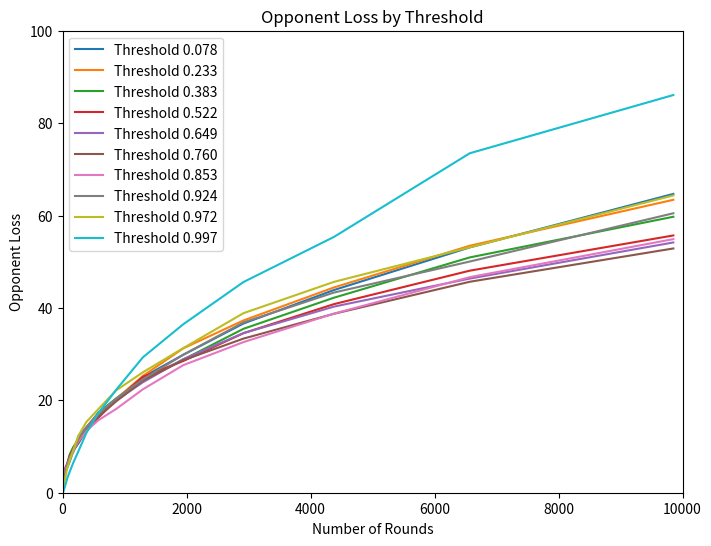

This chart was generated by the following Python code:
data="""repetitions,threshold,opponentloss
10,0.0784590957278,2.32133489572
15,0.0784590957278,2.65957793578
22,0.0784590957278,3.17444439958
33,0.0784590957278,3.58551865529
50,0.0784590957278,4.55697694634
75,0.0784590957278,5.40381376415
113,0.0784590957278,6.64475116106
170,0.0784590957278,8.89701439599
256,0.0784590957278,10.8074509598
384,0.0784590957278,14.0747370808
576,0.0784590957278,17.0130230778
864,0.0784590957278,20.060851596
1297,0.0784590957278,25.0235942284
1946,0.0784590957278,29.8436438143
2919,0.0784590957278,36.6273911775
4378,0.0784590957278,43.8717198963
6568,0.0784590957278,53.1004486703
9852,0.0784590957278,64.6777450657
10,0.233445363856,2.69622731509
15,0.233445363856,3.13579081954
22,0.233445363856,3.59425156052
33,0.233445363856,4.12988277834
50,0.233445363856,5.15113878273
75,0.233445363856,5.83455553062
113,0.233445363856,7.08989962094
170,0.233445363856,8.98169835956
256,0.233445363856,11.4330731431
384,0.233445363856,14.1266952892
576,0.233445363856,17.1366529468
864,0.233445363856,20.2957017379
1297,0.233445363856,25.2881271095
1946,0.233445363856,31.2396801092
2919,0.233445363856,37.295043888
4378,0.233445363856,44.4302130747
6568,0.233445363856,53.4590339969
9852,0.233445363856,63.4035610348
10,0.382683432365,2.94516787915
15,0.382683432365,3.37772060079
22,0.382683432365,3.80894451266
33,0.382683432365,4.26686550236
50,0.382683432365,5.05439128914
75,0.382683432365,6.17673792161
113,0.382683432365,8.20832931498
170,0.382683432365,9.81750202005
256,0.382683432365,11.5154798305
384,0.382683432365,13.5063741142
576,0.382683432365,17.3250904266
864,0.382683432365,20.378520346
1297,0.382683432365,24.4287744102
1946,0.382683432365,28.8090819544
2919,0.382683432365,35.482899367
4378,0.382683432365,42.2104627493
6568,0.382683432365,50.9290633401
9852,0.382683432365,59.7319116407
10,0.522498564716,2.94142619935
15,0.522498564716,3.39531475155
22,0.522498564716,3.65586041057
33,0.522498564716,4.5402490949
50,0.522498564716,5.55734406021
75,0.522498564716,6.17263350181
113,0.522498564716,7.79241282432
170,0.522498564716,9.43797529895
256,0.522498564716,11.5852515662
384,0.522498564716,13.6943907213
576,0.522498564716,16.2081570188
864,0.522498564716,20.0418449644
1297,0.522498564716,25.1051363562
1946,0.522498564716,28.4990423993
2919,0.522498564716,34.5390133217
4378,0.522498564716,40.8207082842
6568,0.522498564716,48.0608899916
9852,0.522498564716,55.6862686857
10,0.64944804833,2.92337669512
15,0.64944804833,3.26303959337
22,0.64944804833,3.82538620017
33,0.64944804833,4.50303542914
50,0.64944804833,5.29092715066
75,0.64944804833,6.32876355014
113,0.64944804833,7.41522410864
170,0.64944804833,8.67687156783
256,0.64944804833,12.2294627191
384,0.64944804833,14.1666562074
576,0.64944804833,17.2384054442
864,0.64944804833,19.949738464
1297,0.64944804833,23.9145132103
1946,0.64944804833,28.9047507947
2919,0.64944804833,34.5514840849
4378,0.64944804833,40.2843411823
6568,0.64944804833,46.3526497434
9852,0.64944804833,54.1708189028
10,0.7604059656,2.71610186568
15,0.7604059656,3.09526853254
22,0.7604059656,3.57317565862
33,0.7604059656,4.06537310434
50,0.7604059656,4.93276795075
75,0.7604059656,5.99669396066
113,0.7604059656,7.79703308468
170,0.7604059656,9.16963741992
256,0.7604059656,10.697971751
384,0.7604059656,13.4980568443
576,0.7604059656,16.4554710794
864,0.7604059656,19.7653075922
1297,0.7604059656,24.2785043189
1946,0.7604059656,28.6753086336
2919,0.7604059656,33.3619823577
4378,0.7604059656,38.7316673448
6568,0.7604059656,45.6616986137
9852,0.7604059656,52.8689260757
10,0.852640164354,2.34999944441
15,0.852640164354,2.64011348392
22,0.852640164354,2.90098799154
33,0.852640164354,3.60504217937
50,0.852640164354,5.10543058508
75,0.852640164354,5.79196115748
113,0.852640164354,7.33389844729
170,0.852640164354,9.03747866665
256,0.852640164354,11.1405843866
384,0.852640164354,13.3424454258
576,0.852640164354,15.6733038675
864,0.852640164354,18.1264017536
1297,0.852640164354,22.3923304732
1946,0.852640164354,27.6044585362
2919,0.852640164354,32.6031969422
4378,0.852640164354,38.7654343187
6568,0.852640164354,46.6611600906
9852,0.852640164354,54.8910720067
10,0.923879532511,1.81042498328
15,0.923879532511,1.99298906248
22,0.923879532511,2.262811061
33,0.923879532511,3.26919900839
50,0.923879532511,4.6503310222
75,0.923879532511,5.71104604951
113,0.923879532511,7.14306197571
170,0.923879532511,9.26075971042
256,0.923879532511,11.596646005
384,0.923879532511,14.0972112331
576,0.923879532511,17.0705193291
864,0.923879532511,20.3882674306
1297,0.923879532511,24.5565633817
1946,0.923879532511,29.8622129432
2919,0.923879532511,36.8695492434
4378,0.923879532511,43.3269878646
6568,0.923879532511,50.041946739
9852,0.923879532511,60.4866031395
10,0.972369920398,1.13394120901
15,0.972369920398,1.34724718898
22,0.972369920398,1.87166888358
33,0.972369920398,2.63789203938
50,0.972369920398,3.56893780217
75,0.972369920398,5.32629900455
113,0.972369920398,6.91208396511
170,0.972369920398,9.05892747169
256,0.972369920398,12.3222500899
384,0.972369920398,15.3128550338
576,0.972369920398,18.0763691901
864,0.972369920398,22.1453850283
1297,0.972369920398,26.0725679841
1946,0.972369920398,31.2938792654
2919,0.972369920398,38.8663475942
4378,0.972369920398,45.6384614579
6568,0.972369920398,53.1237560629
9852,0.972369920398,64.3525714423
10,0.996917333733,0.187130294471
15,0.996917333733,0.322392914107
22,0.996917333733,0.668932380199
33,0.996917333733,1.06719903111
50,0.996917333733,1.83560299934
75,0.996917333733,3.05789291806
113,0.996917333733,4.4372216875
170,0.996917333733,6.39244233177
256,0.996917333733,8.98087746529
384,0.996917333733,12.9389471872
576,0.996917333733,17.1886778788
864,0.996917333733,22.2615252725
1297,0.996917333733,29.3168838492
1946,0.996917333733,36.4509705262
2919,0.996917333733,45.6098201485
4378,0.996917333733,55.3692274921
6568,0.996917333733,73.4749910233
9852,0.996917333733,86.0827998562"""

data=data.split("\n")
data=[d.split(",") for d in data]

import pandas
df=pandas.DataFrame(data[1:],columns=data[0])
df["repetitions"]=pandas.to_numeric(df["repetitions"])
df["threshold"]=pandas.to_numeric(df["threshold"])
df["opponentloss"]=pandas.to_numeric(df["opponentloss"])


from matplotlib import pyplot as plt

plt.figure(figsize=(8, 6))
plt.hold=True

for threshold in df["threshold"].unique():
    xdata=df[df["threshold"]==threshold]["repetitions"]
    ydata=df[df["threshold"]==threshold]["opponentloss"]
    plt.plot(xdata, ydata)
    plt.xlim(0, 10000)
    plt.ylim(0, 100)
    plt.xlabel("Number of Rounds")
    plt.ylabel("Opponent Loss")

plt.title("Opponent Loss by Threshold")
plt.legend(["Threshold {:.3f}".format(t) for t in df["threshold"].unique()])
plt.show()


